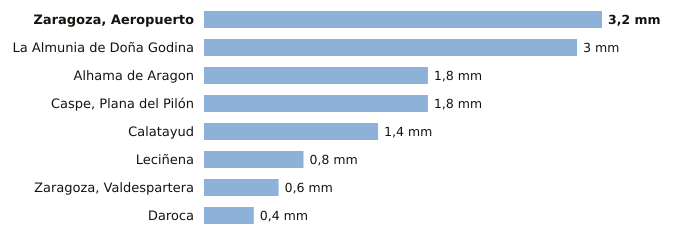

Data behind this chart, as committed beside it:
estacion, provincia, indicativo, mm_6_dias_anteriores, mm_hoy, mm_7_dias, horas_de_hoy
Zaragoza, Aeropuerto, Zaragoza, 9434, 3.2, 0.0, 3.2, 3
La Almunia de Doña Godina, Zaragoza, 9427X, 3.0, 0.0, 3.0, 3
Alhama de Aragon, Zaragoza, 9354X, 1.8, 0.0, 1.8, 3
Caspe, Plana del Pilón, Zaragoza, 9574B, 1.8, 0.0, 1.8, 3
Calatayud, Zaragoza, 9394X, 1.4, 0.0, 1.4, 3
Leciñena, Zaragoza, 9495Y, 0.8, 0.0, 0.8, 3
Zaragoza, Valdespartera, Zaragoza, 9434P, 0.6, 0.0, 0.6, 3
Daroca, Zaragoza, 9390, 0.4, 0.0, 0.4, 3
